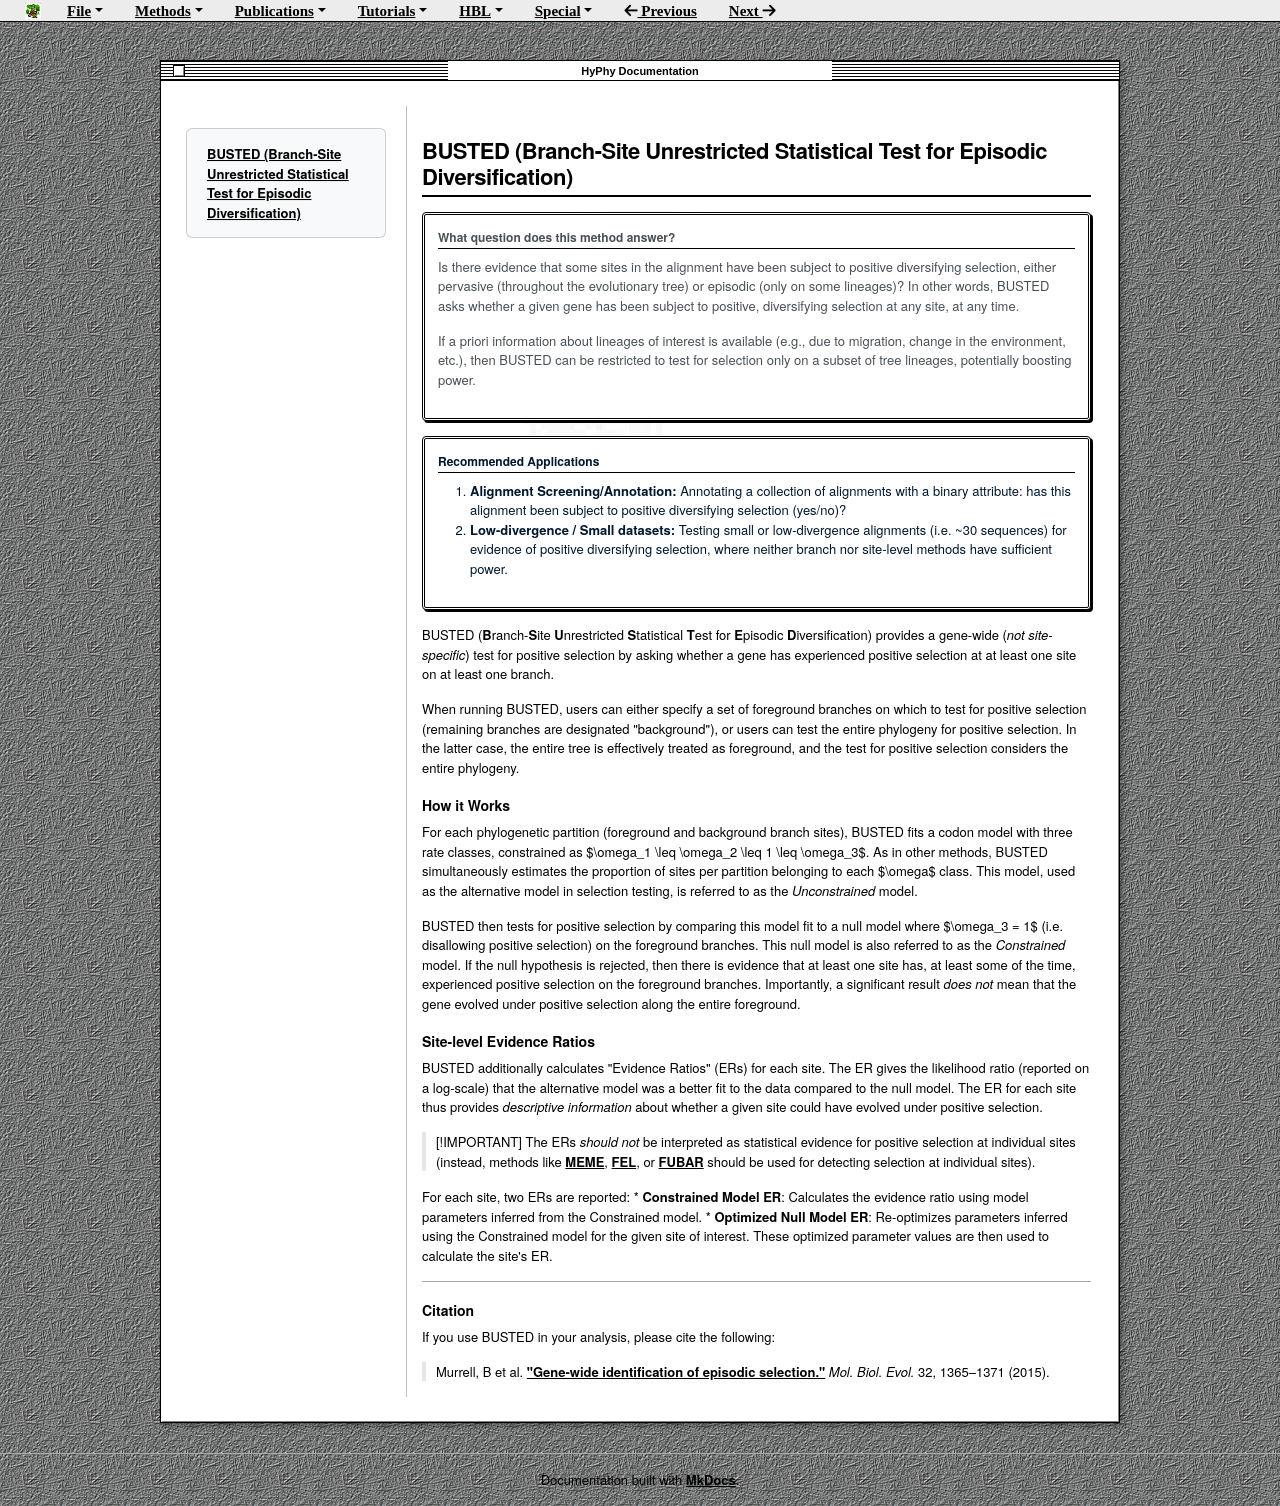

repository: veg/hyphy-site · page: methods/busted/index.html · generator: mkdocs

# BUSTED (Branch-Site Unrestricted Statistical Test for Episodic Diversification)

!!! question "What question does this method answer?"
    Is there evidence that some sites in the alignment have been subject to positive diversifying selection, either pervasive (throughout the evolutionary tree) or episodic (only on some lineages)? In other words, BUSTED asks whether a given gene has been subject to positive, diversifying selection at any site, at any time.
    
    If a priori information about lineages of interest is available (e.g., due to migration, change in the environment, etc.), then BUSTED can be restricted to test for selection only on a subset of tree lineages, potentially boosting power.

!!! info "Recommended Applications"

    1. **Alignment Screening/Annotation:** Annotating a collection of alignments with a binary attribute: has this alignment been subject to positive diversifying selection (yes/no)?
    2. **Low-divergence / Small datasets:** Testing small or low-divergence alignments (i.e. ~30 sequences) for evidence of positive diversifying selection, where neither branch nor site-level methods have sufficient power.

BUSTED (**B**ranch-**S**ite **U**nrestricted **S**tatistical **T**est for **E**pisodic **D**iversification) provides a gene-wide (*not site-specific*) test for positive selection by asking whether a gene has experienced positive selection at at least one site on at least one branch. 

When running BUSTED, users can either specify a set of foreground branches on which to test for positive selection (remaining branches are designated "background"), or users can test the entire phylogeny for positive selection. In the latter case, the entire tree is effectively treated as foreground, and the test for positive selection considers the entire phylogeny.

### How it Works
For each phylogenetic partition (foreground and background branch sites), BUSTED fits a codon model with three rate classes, constrained as $\omega_1 \leq \omega_2 \leq 1 \leq \omega_3$. As in other methods, BUSTED simultaneously estimates the proportion of sites per partition belonging to each $\omega$ class. This model, used as the alternative model in selection testing, is referred to as the *Unconstrained* model. 

BUSTED then tests for positive selection by comparing this model fit to a null model where $\omega_3 = 1$ (i.e. disallowing positive selection) on the foreground branches. This null model is also referred to as the *Constrained* model. If the null hypothesis is rejected, then there is evidence that at least one site has, at least some of the time, experienced positive selection on the foreground branches. Importantly, a significant result *does not* mean that the gene evolved under positive selection along the entire foreground.

### Site-level Evidence Ratios
BUSTED additionally calculates "Evidence Ratios" (ERs) for each site. The ER gives the likelihood ratio (reported on a log-scale) that the alternative model was a better fit to the data compared to the null model. The ER for each site thus provides *descriptive information* about whether a given site could have evolved under positive selection. 

> [!IMPORTANT]
> The ERs *should not* be interpreted as statistical evidence for positive selection at individual sites (instead, methods like [MEME](meme.md), [FEL](fel.md), or [FUBAR](fubar.md) should be used for detecting selection at individual sites). 

For each site, two ERs are reported:
* **Constrained Model ER**: Calculates the evidence ratio using model parameters inferred from the Constrained model. 
* **Optimized Null Model ER**: Re-optimizes parameters inferred using the Constrained model for the given site of interest. These optimized parameter values are then used to calculate the site's ER.

---

### Citation
If you use BUSTED in your analysis, please cite the following:
> Murrell, B et al. ["Gene-wide identification of episodic selection."](https://doi.org/10.1093/molbev/msv035) *Mol. Biol. Evol.* 32, 1365–1371 (2015).
